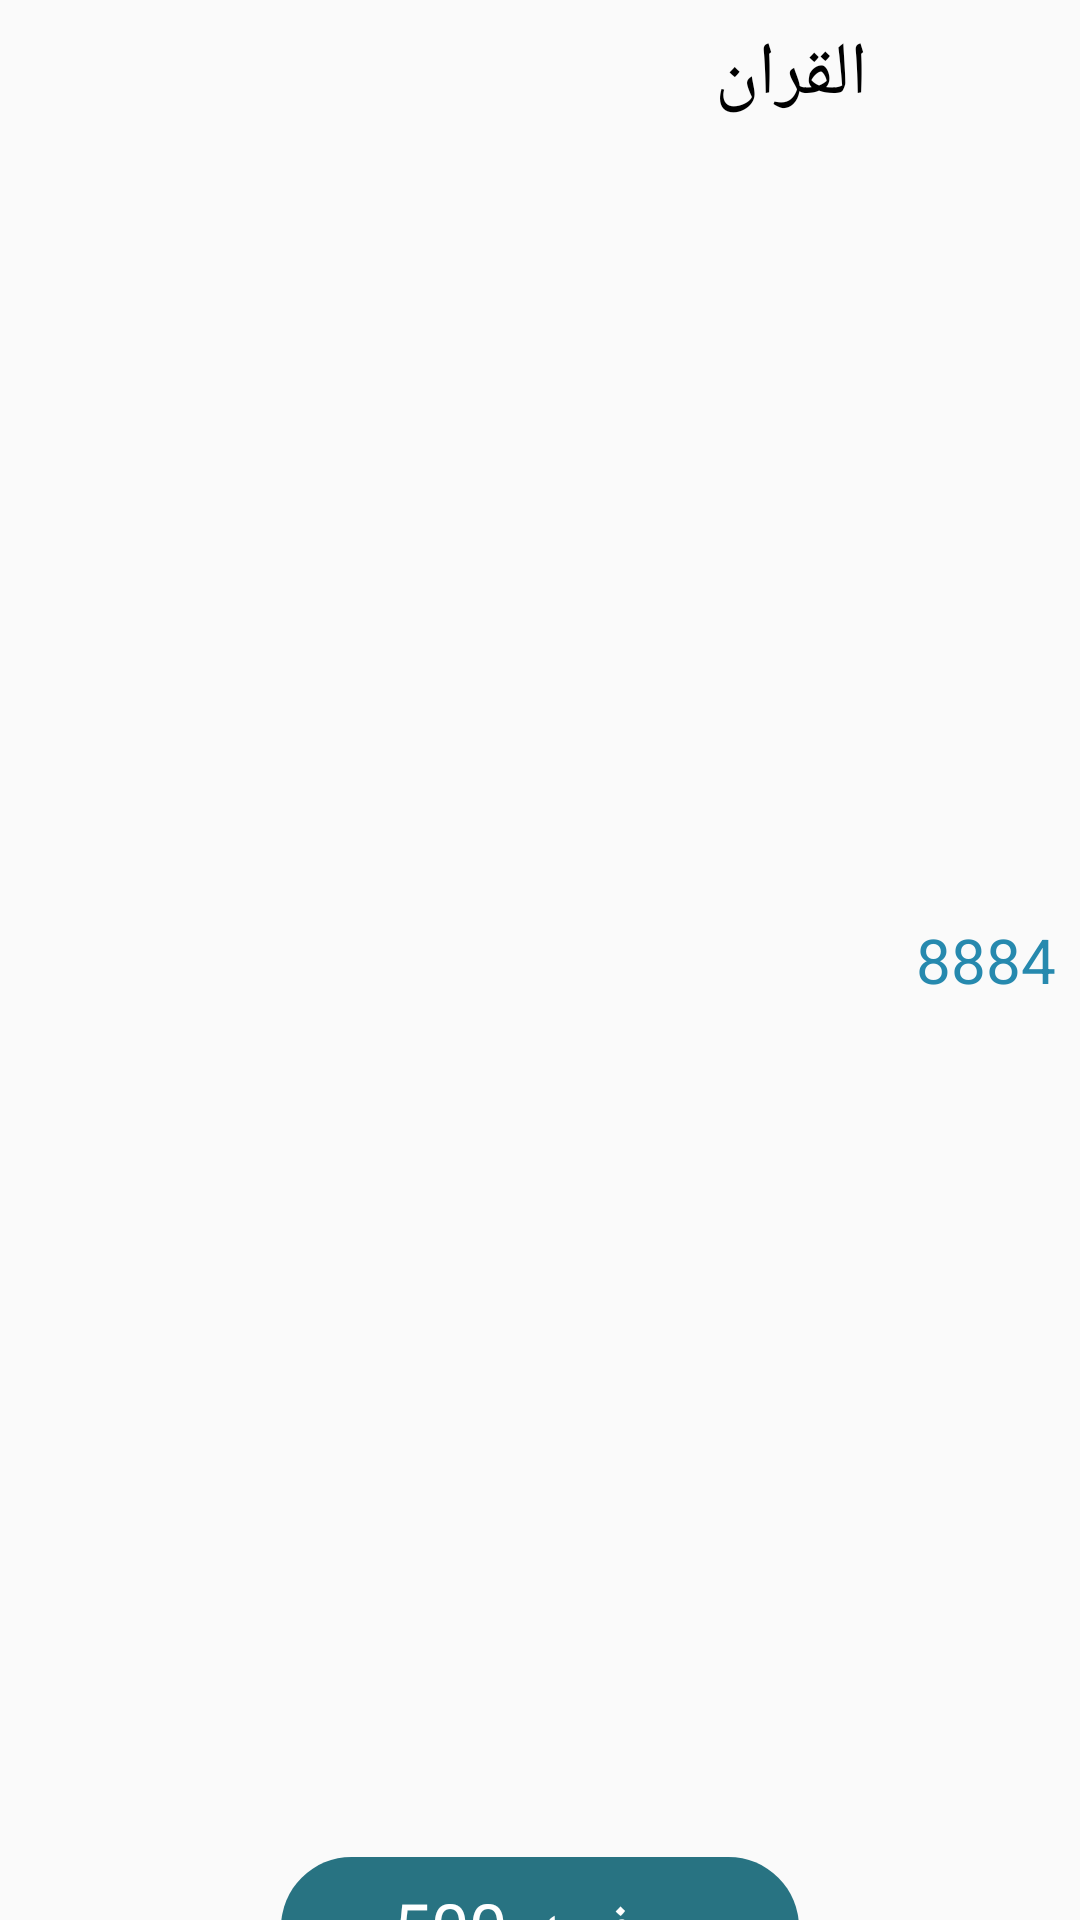

The Android layout XML behind this screen, and the referenced resources:
<!-- AndroidManifest.xml: application theme main_theme -->
<!-- res/layout/one_aya_view.xml -->
<?xml version="1.0" encoding="utf-8"?>
<androidx.constraintlayout.widget.ConstraintLayout
    xmlns:android="http://schemas.android.com/apk/res/android"
    xmlns:app="http://schemas.android.com/apk/res-auto"
    android:layout_width="match_parent"
    android:layout_height="wrap_content">

    <RelativeLayout
        android:id="@+id/aya_view"
        android:layout_width="match_parent"
        android:layout_height="match_parent"
        android:orientation="horizontal">

        <TextView
            android:id="@+id/aya_txt"
            android:layout_width="wrap_content"
            android:layout_height="wrap_content"
            android:fontFamily="@font/khat_othmany"
            android:padding="8dp"
            android:text="@string/quran"
            android:textColor="@color/black"
            android:textSize="12pt"
            android:layout_toStartOf="@id/ayaNum_tv"
            android:layout_toLeftOf="@id/ayaNum_tv" />

        <TextView
            android:id="@+id/ayaNum_tv"
            android:layout_width="wrap_content"
            android:layout_height="wrap_content"
            android:layout_gravity="center"
            android:textSize="10pt"
            android:text="8884"
            android:padding="8dp"
            android:textColor="@color/blueDark"
            android:layout_centerVertical="true"
            android:layout_alignParentEnd="true"
            android:layout_alignParentRight="true" />

    </RelativeLayout>

    <View
        android:id="@+id/aya_line"
        android:layout_width="0dp"
        android:layout_height="1dp"
        app:layout_constraintWidth_percent=".95"
        app:layout_constraintTop_toBottomOf="@id/aya_view"
        app:layout_constraintStart_toStartOf="parent"
        app:layout_constraintEnd_toEndOf="parent"
        android:layout_marginTop="5dp"
        android:background="@color/brown" />

    <RelativeLayout
        android:id="@+id/pageNumView"
        android:layout_width="0dp"
        app:layout_constraintWidth_percent=".48"
        android:layout_height="wrap_content"
        app:layout_constraintTop_toTopOf="@id/aya_line"
        app:layout_constraintStart_toStartOf="parent"
        app:layout_constraintEnd_toEndOf="parent"
        app:layout_constraintBottom_toBottomOf="parent"
        android:layout_margin="8dp"
        android:paddingLeft="24dp"
        android:paddingRight="24dp"
        android:paddingTop="8dp"
        android:paddingBottom="8dp"
        android:orientation="horizontal"
        android:background="@drawable/page_background"
        android:gravity="center">

        <TextView
            android:id="@+id/pageNum"
            android:layout_width="wrap_content"
            android:layout_height="wrap_content"
            android:text="500"
            android:textColor="@color/white"
            android:textSize="11pt"
            android:layout_alignParentStart="true"
            android:layout_alignParentLeft="true"
            android:layout_marginRight="4dp"
            android:layout_marginEnd="4dp" />

        <TextView
            android:layout_width="wrap_content"
            android:layout_height="wrap_content"
            android:fontFamily="@font/almarai"
            android:text="@string/page"
            android:textColor="@color/white"
            android:textSize="11pt"
            android:layout_toEndOf="@id/pageNum"
            android:layout_toRightOf="@id/pageNum"
            android:layout_marginLeft="4dp"
            android:layout_marginStart="4dp" />

    </RelativeLayout>


</androidx.constraintlayout.widget.ConstraintLayout>
<!-- resources referenced by this layout -->
<resources>
  <color name="black">#000000</color>
  <color name="blueDark">#2689AE</color>
  <color name="brown">#000</color>
  <color name="white">#FFFFFF</color>
  <!-- drawable page_background (drawable) -->
  <?xml version="1.0" encoding="utf-8"?>
  <shape xmlns:android="http://schemas.android.com/apk/res/android">
      <corners android:radius="140dp"/>
      <solid android:color="#287382"/>
  </shape>
  <string name="page">صفحه</string>
  <string name="quran">القران</string>
  <style name="main_theme" parent="Theme.AppCompat.Light.NoActionBar">
          
          <item name="colorPrimary">@color/main_color</item>
          <item name="colorPrimaryDark">@color/main_color</item>
          <item name="colorAccent">@color/main_color</item>
      </style>
  <color name="main_color">#37ADD9</color>
</resources>
